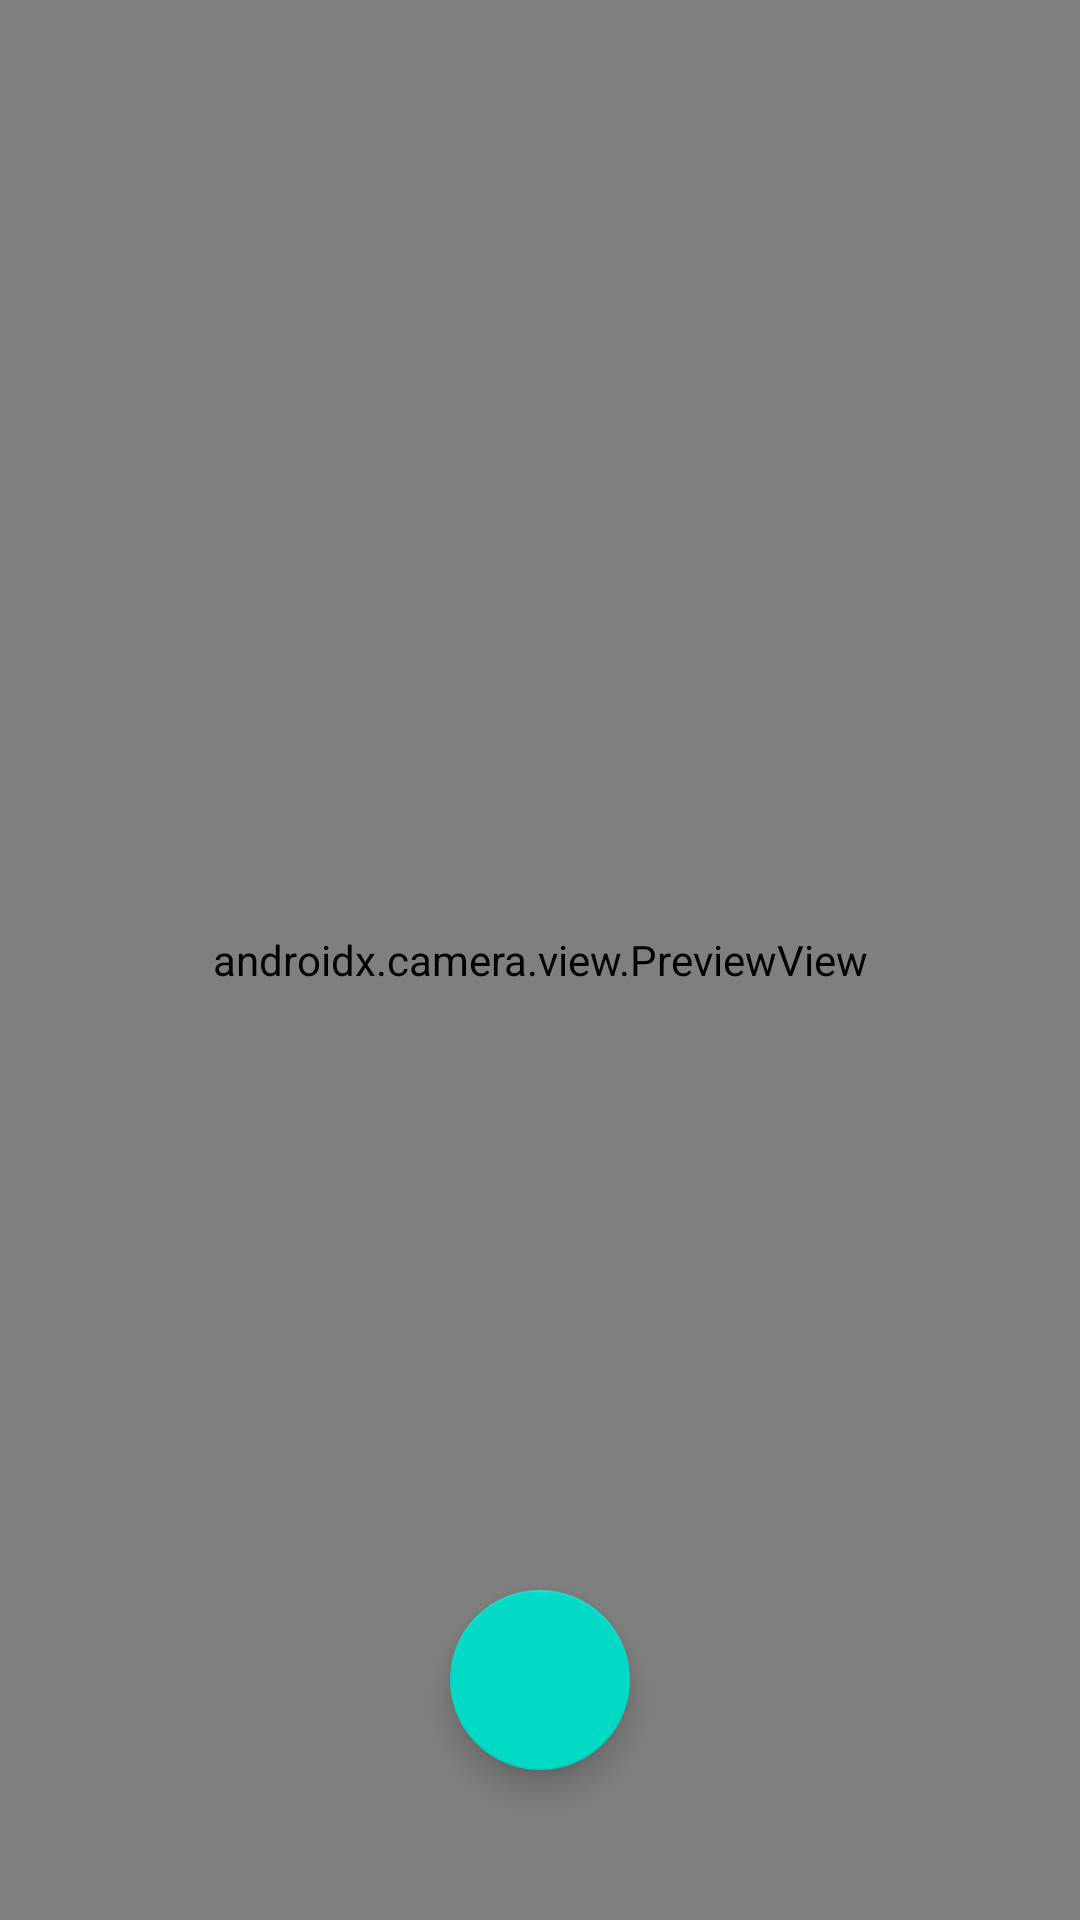

Produce the Android XML layout that renders to this screen, including the resource entries it uses.
<!-- AndroidManifest.xml: application theme Theme.Picprocessor.NoActionBar -->
<!-- res/layout/activity_camera_xactivity.xml -->
<?xml version="1.0" encoding="utf-8"?>
<RelativeLayout
    xmlns:android="http://schemas.android.com/apk/res/android"
    xmlns:app="http://schemas.android.com/apk/res-auto"
    xmlns:tools="http://schemas.android.com/tools"
    android:layout_width="match_parent"
    android:layout_height="match_parent"
    tools:context=".CameraXActivity">

    <androidx.camera.view.PreviewView
        android:id="@+id/viewFinder"
        android:layout_width="match_parent"
        android:layout_height="match_parent" />

    <com.google.android.material.floatingactionbutton.FloatingActionButton
        android:id="@+id/image_capture_button"
        android:layout_width="wrap_content"
        android:layout_height="wrap_content"
        android:layout_alignParentBottom="true"
        android:layout_centerInParent="true"
        android:layout_marginBottom="50sp"
        android:src="@drawable/camera"
        app:fabCustomSize="60dp"
        app:maxImageSize="30dp" />



</RelativeLayout>
<!-- resources referenced by this layout -->
<resources>
  <style name="Theme.Picprocessor.NoActionBar">
          <item name="windowActionBar">false</item>
          <item name="windowNoTitle">true</item>
      </style>
</resources>
